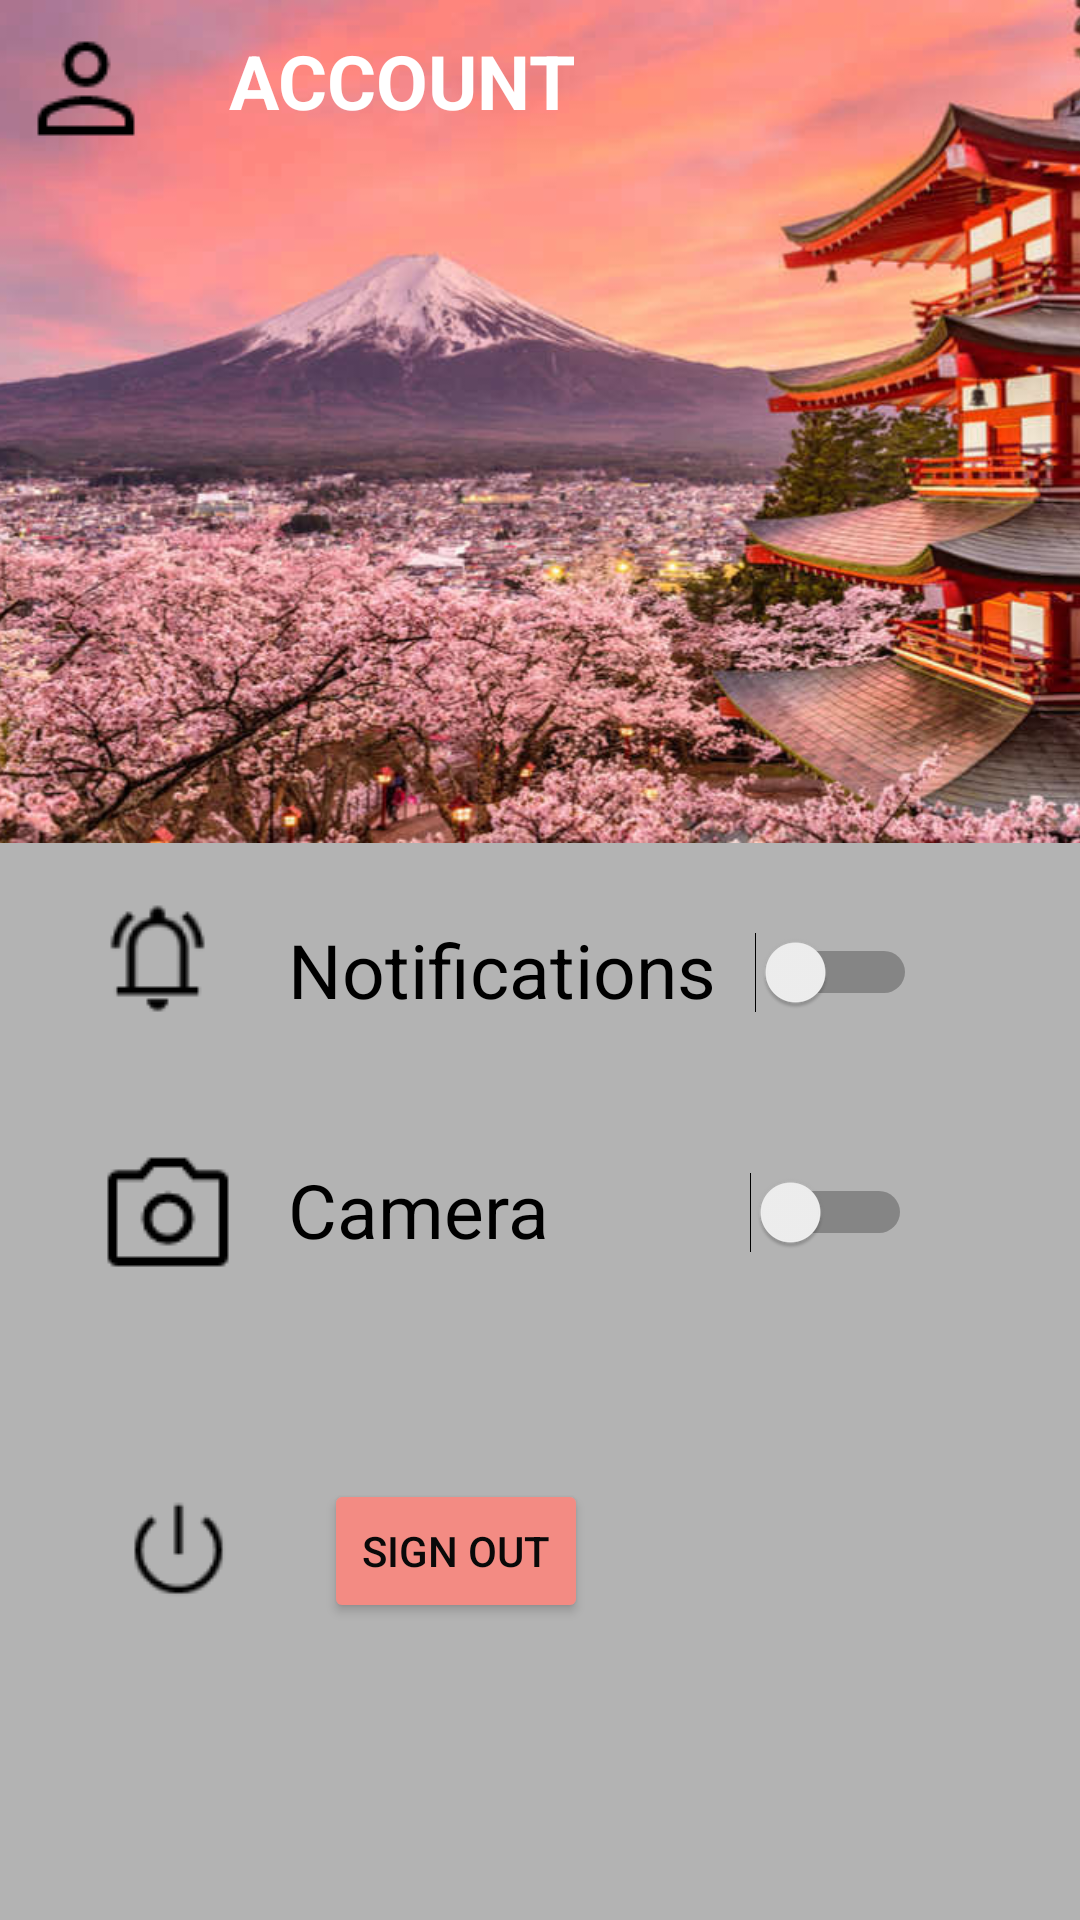

Here is an Android app screen rendered from its layout file. Give the layout XML and the strings, colors and styles it references.
<!-- AndroidManifest.xml: application theme Theme.TravelApp -->
<!-- res/layout/activity_settings.xml -->
<?xml version="1.0" encoding="utf-8"?>
<androidx.constraintlayout.widget.ConstraintLayout xmlns:android="http://schemas.android.com/apk/res/android"
    xmlns:app="http://schemas.android.com/apk/res-auto"
    xmlns:tools="http://schemas.android.com/tools"
    android:layout_width="match_parent"
    android:layout_height="match_parent"
    android:background="#B3B3B3"
    tools:context=".SettingsActivity">

    <LinearLayout
        android:layout_width="409dp"
        android:layout_height="281dp"
        android:background="@drawable/image_tokyo"
        android:orientation="horizontal"
        android:padding="5dp"
        android:weightSum="2"
        app:layout_constraintEnd_toEndOf="parent"
        app:layout_constraintStart_toStartOf="parent"
        app:layout_constraintTop_toTopOf="parent">

        <ImageView
            android:id="@+id/imageViewProfile"
            android:layout_width="33dp"
            android:layout_height="wrap_content"
            android:layout_weight="0.5"
            app:srcCompat="@drawable/user_icon" />

        <TextView
            android:id="@+id/textView15"
            android:layout_width="wrap_content"
            android:layout_height="wrap_content"
            android:layout_marginTop="5dp"
            android:layout_weight="0.5"
            android:text="ACCOUNT"
            android:textColor="#FFFFFF"
            android:textSize="25sp"
            android:textStyle="bold" />
    </LinearLayout>

    <TextView
        android:id="@+id/textView20"
        android:layout_width="wrap_content"
        android:layout_height="wrap_content"
        android:layout_marginStart="96dp"
        android:layout_marginBottom="300dp"
        android:text="Notifications"
        android:textColor="#000000"
        android:textSize="25sp"
        app:layout_constraintBottom_toBottomOf="parent"
        app:layout_constraintStart_toStartOf="parent" />

    <ImageView
        android:id="@+id/imageView4"
        android:layout_width="wrap_content"
        android:layout_height="wrap_content"
        android:layout_marginStart="32dp"
        android:layout_marginBottom="300dp"
        app:layout_constraintBottom_toBottomOf="parent"
        app:layout_constraintStart_toStartOf="parent"
        app:srcCompat="@drawable/notifications_active" />

    <Switch
        android:id="@+id/switchNotifications"
        android:layout_width="wrap_content"
        android:layout_height="wrap_content"
        android:layout_marginEnd="48dp"
        android:layout_marginBottom="292dp"
        android:minWidth="48dp"
        android:minHeight="48dp"
        app:layout_constraintBottom_toBottomOf="parent"
        app:layout_constraintEnd_toEndOf="parent"
        app:layout_constraintHorizontal_bias="0.68"
        app:layout_constraintStart_toEndOf="@+id/textView20" />

    <ImageView
        android:id="@+id/imageView8"
        android:layout_width="wrap_content"
        android:layout_height="wrap_content"
        android:layout_marginStart="32dp"
        android:layout_marginBottom="212dp"
        app:layout_constraintBottom_toBottomOf="parent"
        app:layout_constraintStart_toStartOf="parent"
        app:srcCompat="@drawable/camera_icon" />

    <TextView
        android:id="@+id/textView22"
        android:layout_width="wrap_content"
        android:layout_height="wrap_content"
        android:layout_marginStart="96dp"
        android:layout_marginBottom="220dp"
        android:text="Camera"
        android:textColor="#000000"
        android:textSize="25sp"
        app:layout_constraintBottom_toBottomOf="parent"
        app:layout_constraintStart_toStartOf="parent" />

    <Switch
        android:id="@+id/switchCamera"
        android:layout_width="wrap_content"
        android:layout_height="wrap_content"
        android:layout_marginEnd="56dp"
        android:layout_marginBottom="212dp"
        android:minWidth="48dp"
        android:minHeight="48dp"
        app:layout_constraintBottom_toBottomOf="parent"
        app:layout_constraintEnd_toEndOf="parent" />

    <ImageView
        android:id="@+id/imageView3"
        android:layout_width="wrap_content"
        android:layout_height="wrap_content"
        android:layout_marginStart="40dp"
        android:layout_marginBottom="104dp"
        app:layout_constraintBottom_toBottomOf="parent"
        app:layout_constraintStart_toStartOf="parent"
        app:srcCompat="@drawable/power_icon" />

    <Button
        android:id="@+id/buttonSignOut"
        android:layout_width="wrap_content"
        android:layout_height="wrap_content"
        android:layout_marginStart="108dp"
        android:layout_marginBottom="99dp"
        android:backgroundTint="#F38B83"
        android:text="Sign Out"
        android:textColor="#090909"
        app:layout_constraintBottom_toBottomOf="parent"
        app:layout_constraintStart_toStartOf="parent" />
</androidx.constraintlayout.widget.ConstraintLayout>
<!-- resources referenced by this layout -->
<resources>
  <!-- drawable camera_icon: png bitmap (drawable, 731 bytes) -->
  <!-- drawable image_tokyo: png bitmap (drawable, 672551 bytes) -->
  <!-- drawable notifications_active: png bitmap (drawable, 958 bytes) -->
  <!-- drawable power_icon: png bitmap (drawable, 976 bytes) -->
  <!-- drawable user_icon: png bitmap (drawable, 719 bytes) -->
  <style name="Theme.TravelApp" parent="Theme.MaterialComponents.DayNight.NoActionBar">
          
          <item name="colorPrimary">@color/purple_500</item>
          <item name="colorPrimaryVariant">@color/purple_700</item>
          <item name="colorOnPrimary">@color/white</item>
          
          <item name="colorSecondary">@color/teal_200</item>
          <item name="colorSecondaryVariant">@color/teal_700</item>
          <item name="colorOnSecondary">@color/black</item>
          
          <item name="android:statusBarColor" tools:targetApi="l">?attr/colorOnSecondary</item>
          
      </style>
  <!-- not gathered from this repository: default colours our renderer supplied (Android Studio template values) -->
  <color name="purple_500">#FF6200EE</color>
  <color name="purple_700">#FF3700B3</color>
  <color name="teal_200">#FF03DAC5</color>
  <color name="teal_700">#FF018786</color>
  <color name="black">#FF000000</color>
  <color name="white">#FFFFFFFF</color>
</resources>
